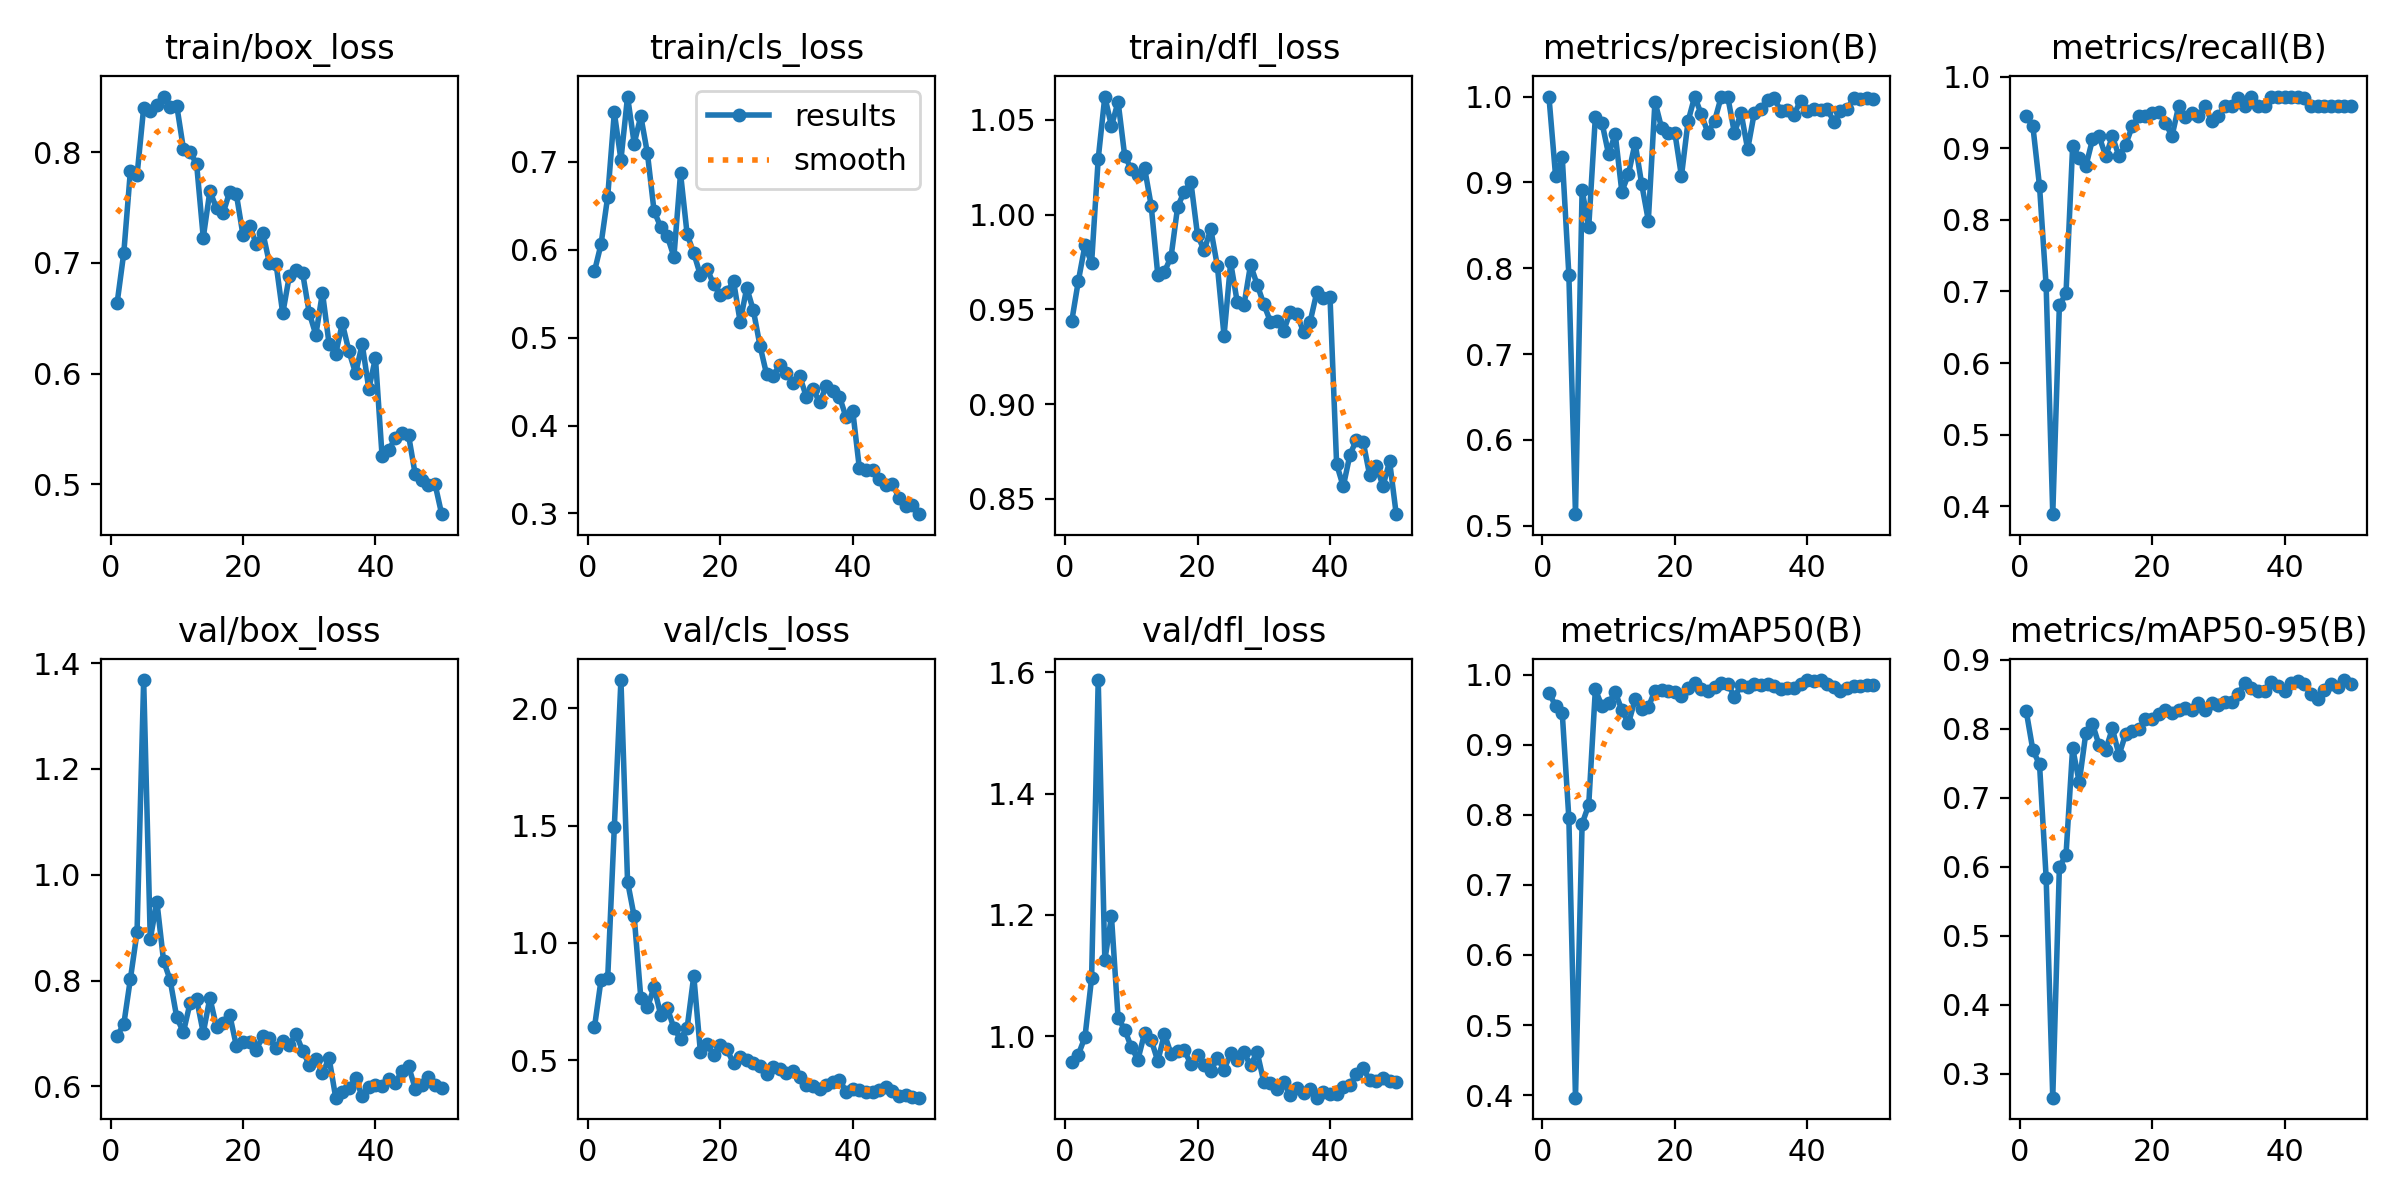

The table this chart was drawn from, first rows:
epoch, time, train/box_loss, train/cls_loss, train/dfl_loss, metrics/precision(B), metrics/recall(B), metrics/mAP50(B), metrics/mAP50-95(B), val/box_loss, val/cls_loss, val/dfl_loss, lr/pg0, lr/pg1, lr/pg2
1, 91.79, 0.6642, 0.5754, 0.9438, 0.9992, 0.9444, 0.9746, 0.825, 0.6954, 0.6392, 0.9573, 0.00048, 0.00048, 0.00048
2, 180.2, 0.7091, 0.6066, 0.965, 0.9069, 0.9306, 0.9555, 0.7687, 0.7174, 0.8425, 0.9696, 0.0009606, 0.0009606, 0.0009606
3, 265.3, 0.7834, 0.6604, 0.9839, 0.9296, 0.8472, 0.9457, 0.7483, 0.8033, 0.848, 0.9986, 0.001421, 0.001421, 0.001421
4, 349.4, 0.7792, 0.7563, 0.9744, 0.7923, 0.7083, 0.7952, 0.5841, 0.8912, 1.493, 1.095, 0.001862, 0.001862, 0.001862
5, 437, 0.8402, 0.7025, 1.03, 0.5134, 0.3889, 0.3962, 0.265, 1.368, 2.12, 1.587, 0.001842, 0.001842, 0.001842
6, 521.5, 0.8376, 0.7744, 1.062, 0.8909, 0.6806, 0.7873, 0.5995, 0.8783, 1.261, 1.125, 0.001802, 0.001802, 0.001802
7, 606.3, 0.8424, 0.7209, 1.047, 0.848, 0.6972, 0.8144, 0.6168, 0.9491, 1.113, 1.198, 0.001762, 0.001762, 0.001762
8, 690.3, 0.8504, 0.7521, 1.06, 0.9762, 0.9028, 0.9793, 0.7722, 0.8376, 0.7659, 1.03, 0.001723, 0.001723, 0.001723
9, 775.4, 0.8413, 0.7098, 1.031, 0.9696, 0.887, 0.9551, 0.722, 0.8007, 0.7251, 1.011, 0.001683, 0.001683, 0.001683
10, 861.6, 0.8422, 0.6442, 1.024, 0.9326, 0.875, 0.9595, 0.7941, 0.7301, 0.8104, 0.9818, 0.001644, 0.001644, 0.001644
11, 946.2, 0.8034, 0.626, 1.021, 0.9563, 0.9123, 0.9753, 0.8068, 0.7023, 0.6935, 0.9616, 0.001604, 0.001604, 0.001604
12, 1031, 0.8006, 0.6156, 1.025, 0.8892, 0.9167, 0.9498, 0.7757, 0.7571, 0.723, 1.005, 0.001564, 0.001564, 0.001564
13, 1118, 0.7891, 0.5921, 1.005, 0.9096, 0.8889, 0.9307, 0.7692, 0.7648, 0.6356, 0.9939, 0.001525, 0.001525, 0.001525
14, 1203, 0.7229, 0.6869, 0.9682, 0.9459, 0.9167, 0.9649, 0.8004, 0.701, 0.5904, 0.959, 0.001485, 0.001485, 0.001485
15, 1289, 0.765, 0.6175, 0.9699, 0.8979, 0.8889, 0.9517, 0.7616, 0.7672, 0.6378, 1.004, 0.001446, 0.001446, 0.001446
16, 1377, 0.7493, 0.5963, 0.9778, 0.8555, 0.9047, 0.9539, 0.7919, 0.7119, 0.8591, 0.9708, 0.001406, 0.001406, 0.001406
17, 1464, 0.7449, 0.571, 1.004, 0.994, 0.9306, 0.9775, 0.7968, 0.7202, 0.5337, 0.9755, 0.001366, 0.001366, 0.001366
18, 1548, 0.7646, 0.5784, 1.012, 0.9635, 0.9444, 0.9777, 0.7998, 0.7348, 0.5678, 0.9766, 0.001327, 0.001327, 0.001327
19, 1633, 0.7621, 0.5607, 1.017, 0.957, 0.9444, 0.9765, 0.8139, 0.6763, 0.5208, 0.9541, 0.001287, 0.001287, 0.001287
20, 1721, 0.7251, 0.5486, 0.9892, 0.958, 0.9496, 0.9751, 0.8142, 0.6831, 0.5649, 0.9682, 0.001248, 0.001248, 0.001248
21, 1810, 0.7337, 0.5514, 0.9812, 0.9072, 0.9509, 0.9693, 0.821, 0.683, 0.5461, 0.9527, 0.001208, 0.001208, 0.001208
22, 1896, 0.7172, 0.5647, 0.9924, 0.9712, 0.9359, 0.9818, 0.8276, 0.6693, 0.4862, 0.9424, 0.001168, 0.001168, 0.001168
23, 1994, 0.7271, 0.5181, 0.9728, 1, 0.9168, 0.9879, 0.8234, 0.6946, 0.5133, 0.9648, 0.001129, 0.001129, 0.001129
24, 2089, 0.6996, 0.5567, 0.9362, 0.9791, 0.9583, 0.9805, 0.8264, 0.691, 0.5024, 0.9446, 0.001089, 0.001089, 0.001089
25, 2180, 0.6989, 0.5309, 0.9748, 0.9577, 0.9436, 0.9765, 0.8294, 0.6716, 0.4877, 0.9718, 0.00105, 0.00105, 0.00105
26, 2266, 0.6543, 0.4908, 0.9538, 0.9716, 0.9489, 0.9826, 0.8276, 0.6865, 0.4756, 0.9604, 0.00101, 0.00101, 0.00101
27, 2350, 0.6884, 0.4581, 0.9521, 0.9995, 0.9444, 0.9886, 0.8368, 0.6779, 0.4421, 0.9734, 0.0009704, 0.0009704, 0.0009704
28, 2433, 0.6938, 0.4569, 0.9735, 0.9994, 0.9583, 0.9876, 0.8272, 0.6989, 0.469, 0.9519, 0.0009308, 0.0009308, 0.0009308
29, 2522, 0.691, 0.4688, 0.9632, 0.9575, 0.9378, 0.9685, 0.837, 0.6673, 0.461, 0.9738, 0.0008912, 0.0008912, 0.0008912
30, 2606, 0.655, 0.4601, 0.9528, 0.9811, 0.9444, 0.9849, 0.8346, 0.641, 0.4464, 0.9248, 0.0008516, 0.0008516, 0.0008516
31, 2690, 0.6351, 0.4486, 0.9436, 0.9386, 0.9583, 0.9826, 0.8385, 0.6521, 0.455, 0.9222, 0.000812, 0.000812, 0.000812
32, 2777, 0.6732, 0.4561, 0.9437, 0.981, 0.9583, 0.987, 0.8381, 0.6247, 0.428, 0.9133, 0.0007724, 0.0007724, 0.0007724
33, 2861, 0.6267, 0.4326, 0.9387, 0.9859, 0.9704, 0.986, 0.8506, 0.6532, 0.3943, 0.924, 0.0007328, 0.0007328, 0.0007328
34, 2945, 0.618, 0.4418, 0.9487, 0.9965, 0.9583, 0.9863, 0.8658, 0.5785, 0.3901, 0.9029, 0.0006932, 0.0006932, 0.0006932
35, 3028, 0.6454, 0.4264, 0.9478, 0.998, 0.9722, 0.9843, 0.8588, 0.5896, 0.3774, 0.9147, 0.0006536, 0.0006536, 0.0006536
36, 3114, 0.6201, 0.4446, 0.9381, 0.9831, 0.9583, 0.9791, 0.8545, 0.596, 0.393, 0.9062, 0.000614, 0.000614, 0.000614
37, 3198, 0.6004, 0.4389, 0.9435, 0.9843, 0.9583, 0.981, 0.8547, 0.6153, 0.4062, 0.9126, 0.0005744, 0.0005744, 0.0005744
38, 3281, 0.6266, 0.4329, 0.959, 0.979, 0.9722, 0.9806, 0.8675, 0.581, 0.4159, 0.8987, 0.0005348, 0.0005348, 0.0005348
39, 3365, 0.5861, 0.4093, 0.9558, 0.9954, 0.9722, 0.9876, 0.8614, 0.5993, 0.3653, 0.9083, 0.0004952, 0.0004952, 0.0004952
40, 3448, 0.6141, 0.4169, 0.9566, 0.9834, 0.9722, 0.9926, 0.854, 0.603, 0.3762, 0.9045, 0.0004556, 0.0004556, 0.0004556
41, 3532, 0.5256, 0.3515, 0.8684, 0.9859, 0.9721, 0.9909, 0.8667, 0.6004, 0.374, 0.9047, 0.000416, 0.000416, 0.000416
42, 3615, 0.5306, 0.3497, 0.8566, 0.9849, 0.9722, 0.992, 0.8689, 0.6136, 0.3621, 0.9165, 0.0003764, 0.0003764, 0.0003764
43, 3700, 0.5421, 0.3496, 0.8731, 0.9859, 0.9704, 0.9874, 0.864, 0.6062, 0.3619, 0.9193, 0.0003368, 0.0003368, 0.0003368
44, 4166, 0.5459, 0.3389, 0.8814, 0.9708, 0.9583, 0.9826, 0.8496, 0.6293, 0.3741, 0.9375, 0.0002972, 0.0002972, 0.0002972
45, 4252, 0.5443, 0.3319, 0.8803, 0.9828, 0.9583, 0.9769, 0.8427, 0.6382, 0.3847, 0.9474, 0.0002576, 0.0002576, 0.0002576
46, 4337, 0.5091, 0.3332, 0.8624, 0.9853, 0.9583, 0.9806, 0.8555, 0.5958, 0.3679, 0.9274, 0.000218, 0.000218, 0.000218
47, 4425, 0.5038, 0.3177, 0.8676, 0.9981, 0.9583, 0.9838, 0.8645, 0.6031, 0.3466, 0.9254, 0.0001784, 0.0001784, 0.0001784
48, 4511, 0.4996, 0.3085, 0.8569, 0.9975, 0.9583, 0.9846, 0.8603, 0.6178, 0.349, 0.9319, 0.0001388, 0.0001388, 0.0001388
49, 4595, 0.5, 0.3096, 0.8699, 0.9979, 0.9583, 0.9851, 0.8704, 0.6026, 0.3428, 0.9266, 9.92e-05, 9.92e-05, 9.92e-05
50, 4679, 0.4729, 0.2991, 0.842, 0.9971, 0.9583, 0.9856, 0.8654, 0.5963, 0.3397, 0.9241, 5.96e-05, 5.96e-05, 5.96e-05
